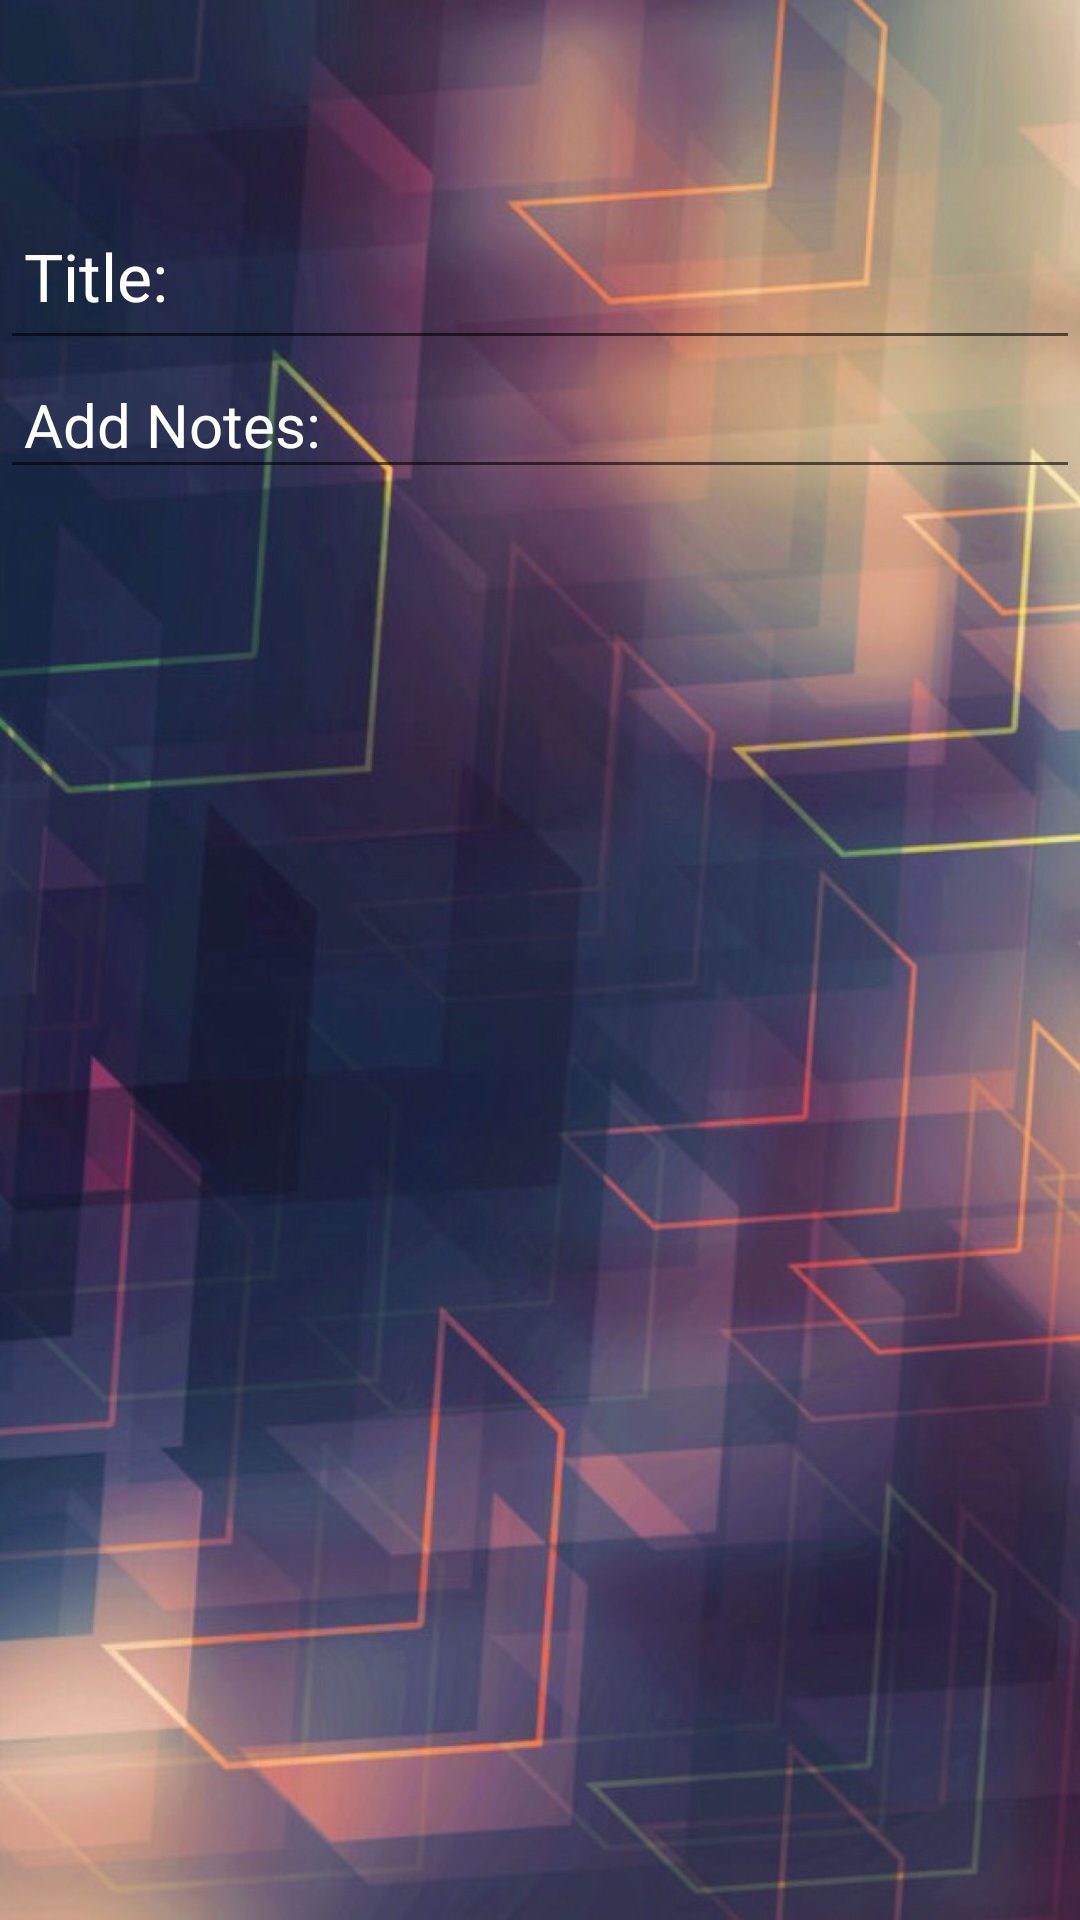

Here is an Android app screen rendered from its layout file. Give the layout XML and the strings, colors and styles it references.
<!-- AndroidManifest.xml: application theme Theme.NotesSaver -->
<!-- res/layout/activity_notes_taker.xml -->
<?xml version="1.0" encoding="utf-8"?>
<androidx.constraintlayout.widget.ConstraintLayout xmlns:android="http://schemas.android.com/apk/res/android"
    xmlns:app="http://schemas.android.com/apk/res-auto"
    xmlns:tools="http://schemas.android.com/tools"
    android:layout_width="match_parent"
    android:layout_height="match_parent"
    android:orientation="vertical"
    android:background="@drawable/background"
    tools:context=".NotesTakerActivity">

    <ImageView
        android:id="@+id/imageview_save"
        android:layout_width="40dp"
        android:layout_height="?attr/actionBarSize"
        android:layout_margin="8dp"
        android:padding="5dp"
        android:src="@drawable/ic_save"
        app:layout_constraintBottom_toBottomOf="parent"
        app:layout_constraintEnd_toEndOf="parent"
        app:layout_constraintHorizontal_bias="1.0"
        app:layout_constraintStart_toStartOf="parent"
        app:layout_constraintTop_toTopOf="parent"
        app:layout_constraintVertical_bias="0" />

    <EditText
        android:id="@+id/edittext_title"
        android:layout_width="match_parent"
        android:layout_height="?attr/actionBarSize"
        android:hint="@string/title"
        android:inputType="text"
        android:padding="8dp"
        android:singleLine="true"
        android:textColor="@color/white"
        android:textColorHint="@color/white"
        android:textSize="22sp"
        app:layout_constraintBottom_toBottomOf="parent"
        app:layout_constraintEnd_toEndOf="parent"
        app:layout_constraintStart_toStartOf="parent"
        app:layout_constraintTop_toBottomOf="@+id/imageview_save"
        app:layout_constraintVertical_bias="0" />

    <EditText
        android:id="@+id/edittext_notes"
        android:layout_width="match_parent"
        android:layout_height="wrap_content"
        android:hint="@string/add_notes"
        android:padding="8dp"
        android:textColor="@color/white"
        android:textColorHint="@color/white"
        android:textSize="20sp"
        android:textStyle="normal"
        app:layout_constraintBottom_toBottomOf="parent"
        app:layout_constraintEnd_toEndOf="parent"
        app:layout_constraintStart_toStartOf="parent"
        app:layout_constraintTop_toBottomOf="@+id/edittext_title"
        app:layout_constraintVertical_bias="0"
        android:inputType="textMultiLine" />

</androidx.constraintlayout.widget.ConstraintLayout>
<!-- resources referenced by this layout -->
<resources>
  <!-- drawable background: jpg bitmap (drawable, 200050 bytes) -->
  <string name="add_notes">"Add Notes: "</string>
  <string name="title">"Title: "</string>
  <style name="Theme.NotesSaver" parent="Theme.MaterialComponents.DayNight.NoActionBar">
          
          <item name="colorPrimary">@color/color1</item>
          <item name="colorPrimaryVariant">@color/color4</item>
          <item name="colorOnPrimary">@color/white</item>
          
          <item name="colorSecondary">@color/teal_200</item>
          <item name="colorSecondaryVariant">@color/teal_700</item>
          <item name="colorOnSecondary">@color/black</item>
          
          <item name="android:statusBarColor">?attr/colorPrimaryVariant</item>
          
      </style>
  <!-- not gathered from this repository: default colours our renderer supplied (Android Studio template values) -->
  <color name="teal_200">#FF03DAC5</color>
  <color name="teal_700">#FF018786</color>
  <color name="black">#FF000000</color>
  <color name="white">#FFFFFFFF</color>
</resources>
